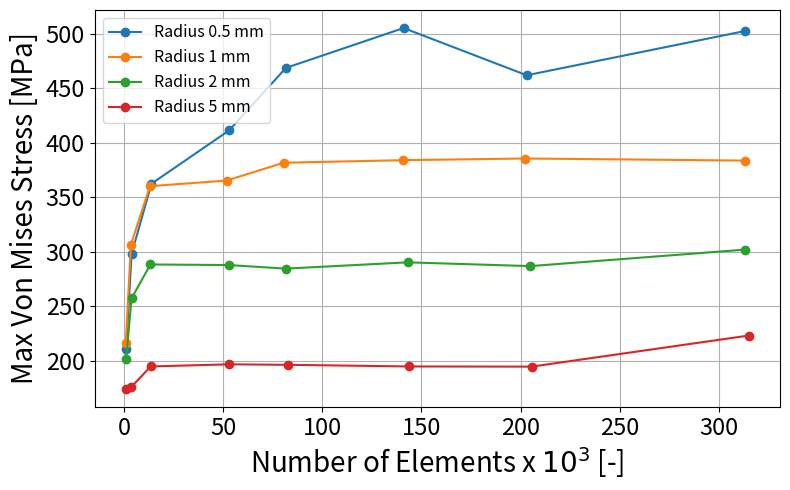

Write the Python code that produced this figure.
# -*- coding: utf-8 -*-
"""
Created on Tue Apr 22 11:24:41 2025

[redacted]
"""
"""
#ZONE 3 bas gauche
import matplotlib.pyplot as plt

# Data
number_of_elements05 = [1058, 3818,13842,52967,81636,140997,203089,313203]
number_of_elements1  = [883,3454,13093,51772,80486,140703,202407,313419]
number_of_elements2  = [1039, 3767,13272,52864,81588,143067,204960,312990]
number_of_elements5  = [943,3615,13433,53120,82933,143576,205554,315127]

von_mises_rayon05 = [211.11,298.39,362.62,411.46,468.85,505.44,462.10,502.71]
von_mises_rayon1 = [216.63,306.75,360.33,365.49,381.85,384.18,385.72,383.80]
von_mises_rayon2 = [201.67,257.29,288.49,287.93,284.67,290.44,286.97,302.07]
von_mises_rayon5 = [174.40,175.99,194.88,196.86,196.39,194.89,194.73,223.26]

zones = [von_mises_rayon05, von_mises_rayon1, von_mises_rayon2, von_mises_rayon5]
zone_labels = ['0.5 ', '1', '2','5']  # Legend labels

# Create a single figure
plt.figure(figsize=(10, 6))

# Plot all curves on the same graph
for i in range(4):
    plt.plot(number_of_elements, zones[i], marker='o', linestyle='-', label=zone_labels[i])

# Graph settings
plt.xlabel('Number of Elements [-]')
plt.ylabel('Von Mises Stress [MPa]')
plt.title('Convergence of Von Mises Stress by radius [mm]')
plt.grid(True)
plt.legend()  # Display the legend
plt.tight_layout()
plt.show()
"""
import matplotlib.pyplot as plt

# ZONE 3 – bas gauche

# Data
number_of_elements05 = [1058, 3818, 13842, 52967, 81636, 140997, 203089, 313203]
number_of_elements1  = [883, 3454, 13093, 51772, 80486, 140703, 202407, 313419]
number_of_elements2  = [1039, 3767, 13272, 52864, 81588, 143067, 204960, 312990]
number_of_elements5  = [943, 3615, 13433, 53120, 82933, 143576, 205554, 315127]

von_mises_rayon05 = [211.11, 298.39, 362.62, 411.46, 468.85, 505.44, 462.10, 502.71]
von_mises_rayon1  = [216.63, 306.75, 360.33, 365.49, 381.85, 384.18, 385.72, 383.80]
von_mises_rayon2  = [201.67, 257.29, 288.49, 287.93, 284.67, 290.44, 286.97, 302.07]
von_mises_rayon5  = [174.40, 175.99, 194.88, 196.86, 196.39, 194.89, 194.73, 223.26]

# Grouped data
number_of_elements = [number_of_elements05, number_of_elements1, number_of_elements2, number_of_elements5]
von_mises = [von_mises_rayon05, von_mises_rayon1, von_mises_rayon2, von_mises_rayon5]
radius_labels = ['Radius 0.5 mm', 'Radius 1 mm', 'Radius 2 mm', 'Radius 5 mm']

# Create the figure
plt.figure(figsize=(8, 5))

# Plot all curves on the same graph
for i in range(4):
    plt.plot([x / 1000 for x in number_of_elements[i]], von_mises[i], marker='o', linestyle='-', label=radius_labels[i])

# Graph settings
plt.xlabel('Number of Elements x $10^3$ [-]', fontsize=20)  # Update the label
plt.ylabel('Max Von Mises Stress [MPa]', fontsize=20)
plt.xticks(fontsize=17)  # Change font size of x-axis ticks
plt.yticks(fontsize=17)  # Change font size of y-axis ticks
plt.grid(True)
plt.legend(fontsize=11.5, loc="upper left")  # Display the legend
plt.tight_layout() 
plt.savefig("von_mises_filletZONE3.eps", format='eps')
plt.show()